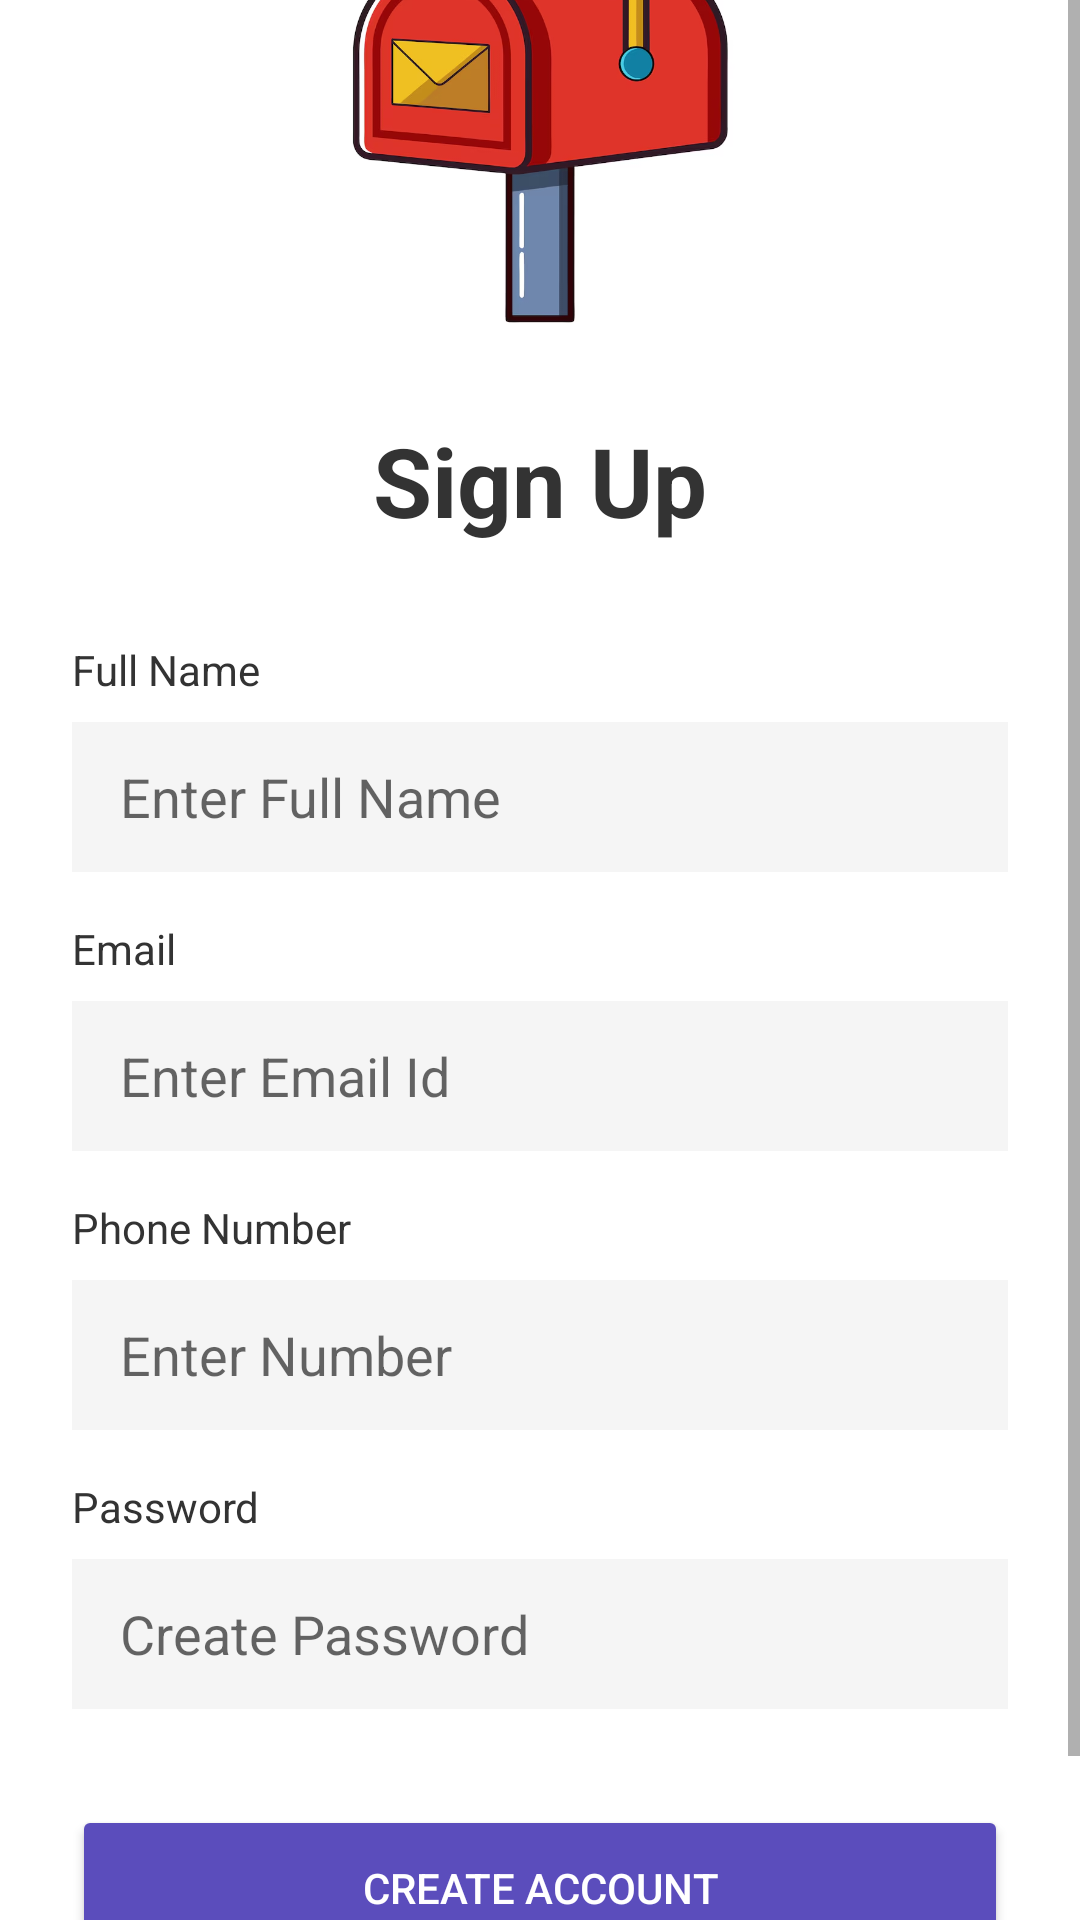

Here is an Android app screen rendered from its layout file. Give the layout XML and the strings, colors and styles it references.
<!-- AndroidManifest.xml: application theme Theme.MyApplication -->
<!-- res/layout/signup_form.xml -->
<?xml version="1.0" encoding="utf-8"?>
<ScrollView xmlns:android="http://schemas.android.com/apk/res/android"
    android:layout_width="match_parent"
    android:layout_height="match_parent"
    android:background="#FFFFFF"
    android:fillViewport="true"
    android:fitsSystemWindows="true">

    <LinearLayout
        android:layout_width="match_parent"
        android:layout_height="wrap_content"
        android:layout_gravity="center_vertical"
        android:gravity="center_horizontal"
        android:orientation="vertical"
        android:paddingStart="24dp"
        android:paddingTop="24dp"
        android:paddingEnd="24dp">

        <ImageView
            android:layout_width="150dp"
            android:layout_height="150dp"
            android:layout_marginBottom="24dp"
            android:src="@drawable/signup_img_1" />

        <TextView
            android:layout_width="wrap_content"
            android:layout_height="wrap_content"
            android:layout_marginBottom="32dp"
            android:text="Sign Up"
            android:textColor="#333333"
            android:textSize="32sp"
            android:textStyle="bold" />

        <TextView
            android:layout_width="match_parent"
            android:layout_height="wrap_content"
            android:layout_marginBottom="8dp"
            android:text="Full Name"
            android:textColor="#333333" />

        <EditText
            android:id="@+id/etName"
            android:layout_width="match_parent"
            android:layout_height="50dp"
            android:layout_marginBottom="16dp"
            android:background="#F5F5F5"
            android:hint="Enter Full Name"
            android:inputType="textPersonName"
            android:paddingStart="16dp" />

        <TextView
            android:layout_width="match_parent"
            android:layout_height="wrap_content"
            android:layout_marginBottom="8dp"
            android:text="Email"
            android:textColor="#333333" />

        <EditText
            android:id="@+id/etEmail"
            android:layout_width="match_parent"
            android:layout_height="50dp"
            android:layout_marginBottom="16dp"
            android:background="#F5F5F5"
            android:hint="Enter Email Id"
            android:inputType="textEmailAddress"
            android:paddingStart="16dp" />

        <TextView
            android:layout_width="match_parent"
            android:layout_height="wrap_content"
            android:layout_marginBottom="8dp"
            android:text="Phone Number"
            android:textColor="#333333" />

        <EditText
            android:id="@+id/etSignupPhone"
            android:layout_width="match_parent"
            android:layout_height="50dp"
            android:layout_marginBottom="16dp"
            android:background="#F5F5F5"
            android:hint="Enter Number"
            android:inputType="phone"
            android:paddingStart="16dp" />

        <TextView
            android:layout_width="match_parent"
            android:layout_height="wrap_content"
            android:layout_marginBottom="8dp"
            android:text="Password"
            android:textColor="#333333" />

        <EditText
            android:id="@+id/etSignupPassword"
            android:layout_width="match_parent"
            android:layout_height="50dp"
            android:layout_marginBottom="32dp"
            android:background="#F5F5F5"
            android:hint="Create Password"
            android:inputType="textPassword"
            android:paddingStart="16dp" />

        <Button
            android:id="@+id/btnCreateAccount"
            android:layout_width="match_parent"
            android:layout_height="55dp"
            android:backgroundTint="#5B4DBC"
            android:text="Create Account"
            android:textColor="#FFFFFF" />

        <TextView
            android:id="@+id/tvGoToLogin"
            android:layout_width="wrap_content"
            android:layout_height="wrap_content"
            android:layout_marginTop="24dp"
            android:text="Already have an account? Login"
            android:textColor="#5B4DBC" />

    </LinearLayout>
</ScrollView>
<!-- resources referenced by this layout -->
<resources>
  <!-- drawable signup_img_1: png bitmap (drawable, 142726 bytes) -->
  <style name="Theme.MyApplication" parent="Theme.MaterialComponents.DayNight.NoActionBar">
          <item name="colorPrimary">@color/purple_500</item>
  
          <item name="colorPrimaryVariant">@color/purple_500</item>
  
          <item name="colorOnPrimary">@color/white</item>
  
          <item name="android:statusBarColor">@color/purple_500</item>
          <item name="android:windowLightStatusBar">false</item> </style>
  <color name="purple_500">#5B4DBC</color>
  <color name="white">#FFFFFFFF</color>
</resources>
